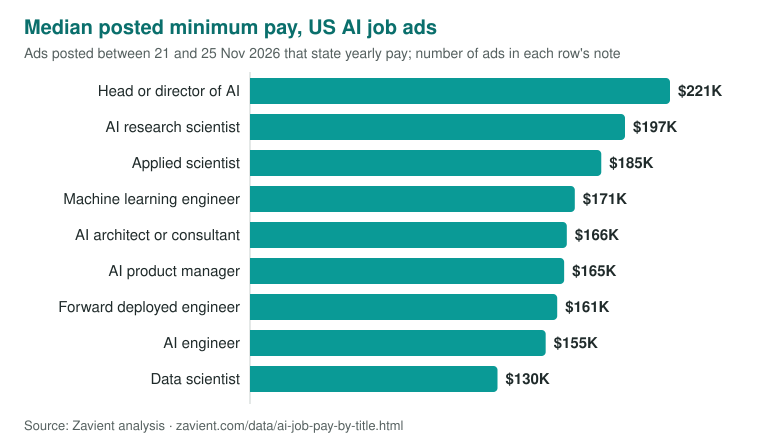

Values plotted in this chart, from the file beside it:
label, value, note
Head or director of AI, 220600, 28 ads
AI research scientist, 196965, 36 ads
Applied scientist, 184500, 18 ads
Machine learning engineer, 170600, 195 ads
AI architect or consultant, 166400, 34 ads
AI product manager, 165000, 19 ads
Forward deployed engineer, 161359, 174 ads
AI engineer, 155300, 247 ads
Data scientist, 130000, 287 ads
